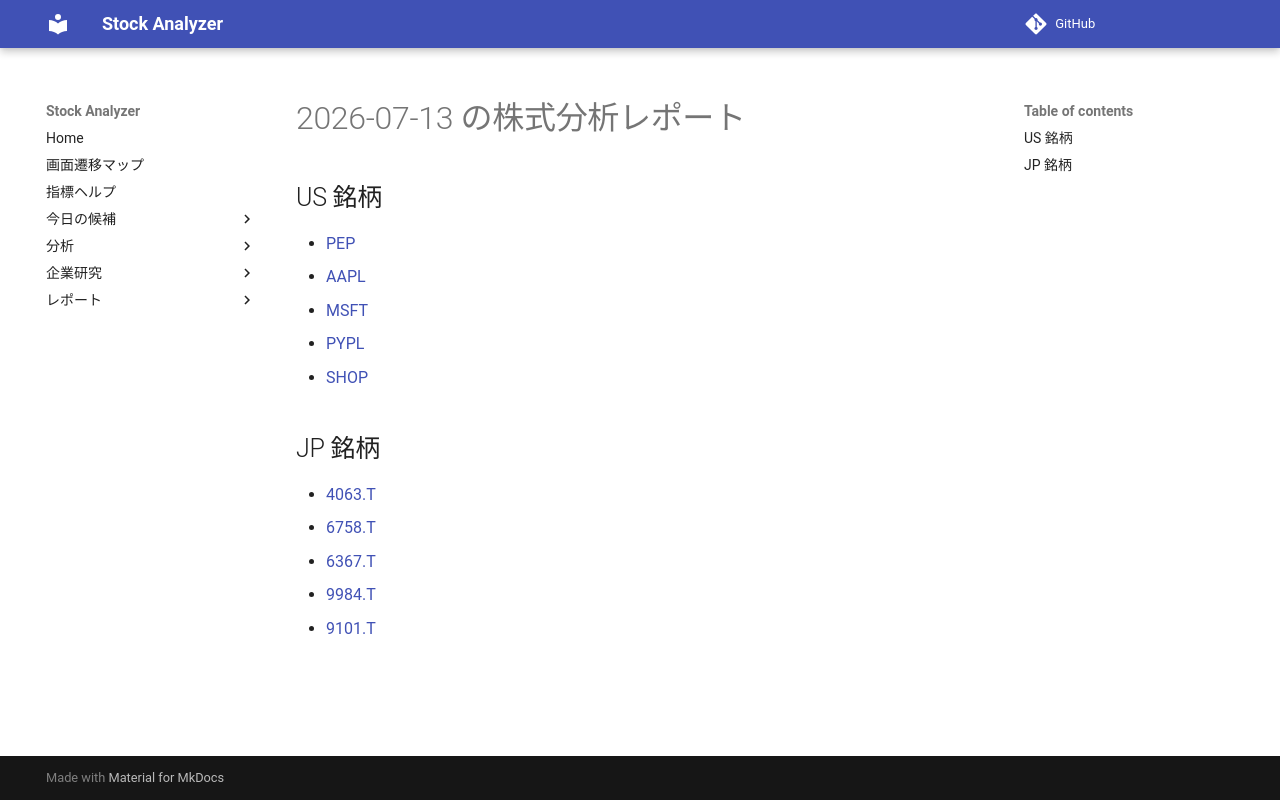

repository: Yumi-note/Making-APP · page: reports/2026-07-13/174658/index.html · generator: mkdocs

# 2026-07-13 の株式分析レポート

## US 銘柄

- [PEP](PEP.md)
- [AAPL](AAPL.md)
- [MSFT](MSFT.md)
- [PYPL](PYPL.md)
- [SHOP](SHOP.md)

## JP 銘柄

- [4063.T](4063_T.md)
- [6758.T](6758_T.md)
- [6367.T](6367_T.md)
- [9984.T](9984_T.md)
- [9101.T](9101_T.md)
